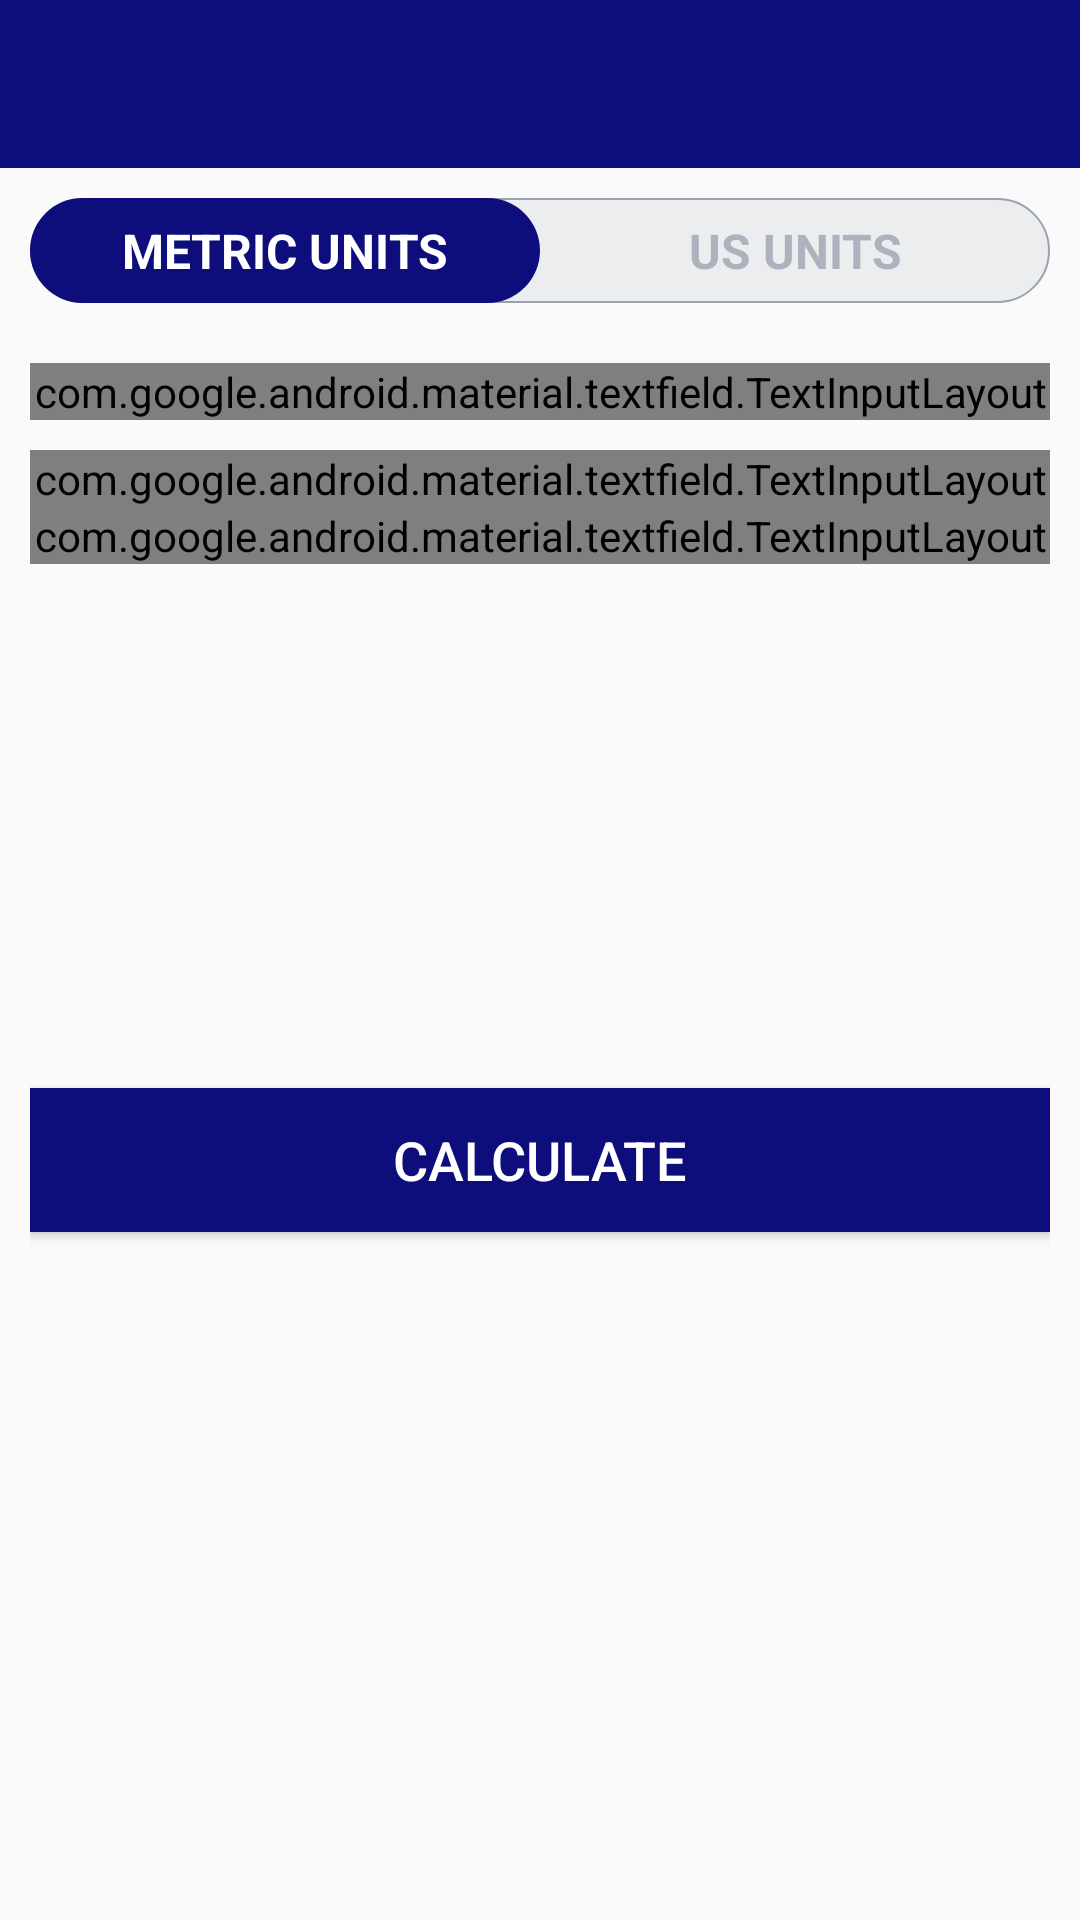

Write the Android layout XML for this screen, with the resource values it uses.
<!-- AndroidManifest.xml: application theme Theme.7MinuteWorkout -->
<!-- res/layout/activity_bmi_activity.xml -->
<?xml version="1.0" encoding="utf-8"?>
<RelativeLayout
    xmlns:android="http://schemas.android.com/apk/res/android"
    xmlns:tools="http://schemas.android.com/tools"
    android:layout_width="match_parent"
    android:layout_height="match_parent"
    xmlns:app="http://schemas.android.com/apk/res-auto"
    android:orientation="vertical"
    tools:context=".activities.bmi_activity">

    <androidx.appcompat.widget.Toolbar
        android:id="@+id/toolbar_bmi_activity"
        android:layout_width="match_parent"
        android:background="@color/colorAssent"
        app:titleTextColor="@color/white"
        android:theme="@style/ToolbarTheme"
        android:layout_height="?android:attr/actionBarSize" />

    <RadioGroup
        android:id="@+id/rgUnits"
        android:layout_width="match_parent"
        android:layout_height="wrap_content"
        android:layout_below="@id/toolbar_bmi_activity"
        android:layout_margin="10dp"
        android:orientation="horizontal"
        android:background="@drawable/radio_group_tab_background">

        <RadioButton
            android:id="@+id/rbMetricUnits"
            android:layout_width="0dp"
            android:layout_height="35dp"
            android:layout_weight="1"
            android:background="@drawable/drawable_units_tabs_selector"
            android:checked="true"
            android:text="METRIC UNITS"
            android:gravity="center"
            android:textColor="@drawable/drawable_units_tab_text_color_selector"
            android:textSize="16sp"
            android:textStyle="bold"
            android:button="@null"/>

        <RadioButton
            android:id="@+id/rbUsUnits"
            android:layout_height="35dp"
            android:layout_weight="1"
            android:background="@drawable/drawable_units_tabs_selector"
            android:checked="false"
            android:text="US UNITS"
            android:gravity="center"
            android:textColor="@drawable/drawable_units_tab_text_color_selector"
            android:textSize="16sp"
            android:textStyle="bold"
            android:button="@null"
            android:layout_width="0dp" />

    </RadioGroup>

    <LinearLayout
        android:id="@+id/llUnitsView"
        android:layout_width="match_parent"
        android:layout_height="match_parent"
        android:orientation="vertical"
        android:layout_below="@id/rgUnits"
        android:padding="10dp">

    <com.google.android.material.textfield.TextInputLayout
        android:id="@+id/tilMetricUnitWeight"
        android:layout_width="match_parent"
        android:layout_height="wrap_content"
        style="@style/Widget.MaterialComponents.TextInputLayout.OutlinedBox">

        <com.google.android.material.textfield.TextInputEditText
            android:id="@+id/etMetricUnitWeight"
            android:layout_width="match_parent"
            android:layout_height="wrap_content"
            android:hint="@string/weight_in_kg"
            android:textSize="16sp"
            android:inputType="numberDecimal"/>
    </com.google.android.material.textfield.TextInputLayout>

        <com.google.android.material.textfield.TextInputLayout
            android:id="@+id/tilMetricUnitHeight"
            android:layout_width="match_parent"
            android:layout_marginTop="10dp"
            android:layout_height="wrap_content"
            style="@style/Widget.MaterialComponents.TextInputLayout.OutlinedBox">

            <com.google.android.material.textfield.TextInputEditText
                android:id="@+id/etMetricUnitHeight"
                android:layout_width="match_parent"
                android:layout_height="wrap_content"
                android:hint="@string/height_in_cm"
                android:textSize="16sp"
                android:inputType="numberDecimal"/>
        </com.google.android.material.textfield.TextInputLayout>


        <com.google.android.material.textfield.TextInputLayout
            android:id="@+id/tilUsUnitWeight"
            android:layout_width="match_parent"
            android:layout_height="wrap_content"
            style="@style/Widget.MaterialComponents.TextInputLayout.OutlinedBox">

            <com.google.android.material.textfield.TextInputEditText
                android:id="@+id/etUsUnitWeight"
                android:layout_width="match_parent"
                android:layout_height="wrap_content"
                android:hint="@string/weight_in_kg"
                android:textSize="16sp"
                android:inputType="numberDecimal"/>
        </com.google.android.material.textfield.TextInputLayout>

        <LinearLayout
            android:id="@+id/llUsUnitHeight"
            android:layout_width="match_parent"
            android:layout_height="wrap_content"
            android:layout_marginTop="10dp"
            android:baselineAligned="false"
            android:orientation="horizontal"
            android:visibility="gone">

        <com.google.android.material.textfield.TextInputLayout
            android:id="@+id/tilUsUnitHeightFeet"
            android:layout_width="0dp"
            android:layout_weight="1"
            android:layout_height="wrap_content"
            style="@style/Widget.MaterialComponents.TextInputLayout.OutlinedBox">

            <com.google.android.material.textfield.TextInputEditText
                android:id="@+id/etUsUnitHeightFeet"
                android:layout_width="match_parent"
                android:layout_height="wrap_content"
                android:hint="@string/feet"
                android:textSize="16sp"
                android:inputType="number"/>
        </com.google.android.material.textfield.TextInputLayout>

            <com.google.android.material.textfield.TextInputLayout
                android:id="@+id/tilUsUnitHeightInch"
                android:layout_width="0dp"
                android:layout_height="wrap_content"
                android:layout_weight="1"
                android:layout_marginStart="5dp"
                style="@style/Widget.MaterialComponents.TextInputLayout.OutlinedBox">

                <com.google.android.material.textfield.TextInputEditText
                    android:id="@+id/etUsUnitHeightInch"
                    android:layout_width="match_parent"
                    android:layout_height="wrap_content"
                    android:hint="Inch"
                    android:textSize="16sp"
                    android:inputType="number"/>
            </com.google.android.material.textfield.TextInputLayout>
        </LinearLayout>


        <LinearLayout
            android:id="@+id/llDisplayBMIResult"
            android:layout_width="match_parent"
            android:layout_marginTop="30dp"
            android:layout_height="wrap_content"
            android:orientation="vertical"
            android:visibility="invisible"
            tools:visibility="visible">

            <TextView
                android:id="@+id/tvYourBMI"
                android:layout_width="match_parent"
                android:layout_height="wrap_content"
                android:gravity="center"
                android:text="@string/your_bmi"
                android:textSize="16sp" />

            <TextView
                android:id="@+id/tvBMIValue"
                android:layout_width="match_parent"
                android:layout_height="wrap_content"
                android:layout_marginTop="5dp"
                android:gravity="center"
                android:text="@string/_15_00"
                android:textStyle="bold"
                android:textSize="18sp" />

            <TextView
                android:id="@+id/tvBMIType"
                android:layout_width="match_parent"
                android:layout_height="wrap_content"
                android:layout_marginTop="5dp"
                android:text="@string/condition"
                android:gravity="center"
                android:textSize="18sp" />


            <TextView
                android:id="@+id/tvBMIDescription"
                android:layout_width="match_parent"
                android:layout_height="wrap_content"
                android:layout_marginTop="5dp"
                android:gravity="center"
                tools:text="@string/normal"
                android:textSize="18sp" />

        </LinearLayout>

        <Button
            android:id="@+id/btnCalculateUnits"
            android:layout_width="match_parent"
            android:layout_height="wrap_content"
            android:layout_gravity="bottom"
            android:layout_marginTop="35dp"
            android:background="@color/colorAssent"
            android:text="@string/calculate"
            android:textColor="@color/white"
            android:textSize="18sp" />


    </LinearLayout>

</RelativeLayout>
<!-- resources referenced by this layout -->
<resources>
  <color name="colorAssent">#0D0D7B</color>                      #21618C
  <color name="white">#FFFFFFFF</color>
  <!-- drawable drawable_units_tab_text_color_selector (drawable) -->
  <?xml version="1.0" encoding="utf-8"?>
  <selector xmlns:android="http://schemas.android.com/apk/res/android">
  <item android:color = "@color/white" android:state_checked="true"/>
      <item android:color ="#ADB3BE" android:state_checked="false"/>
  </selector>
  <!-- drawable drawable_units_tabs_selector (drawable) -->
  <?xml version="1.0" encoding="utf-8"?>
  <selector
      xmlns:android="http://schemas.android.com/apk/res/android">
      <item android:state_checked="true">
  
          <shape
              android:shape="rectangle">
              <solid android:color="@color/colorAssent"/>
              <corners android:radius="30dp"/>
          </shape>
  
      </item>
  </selector>
  <!-- drawable radio_group_tab_background (drawable) -->
  <?xml version="1.0" encoding="utf-8"?>
  <shape xmlns:android="http://schemas.android.com/apk/res/android"
      android:shape="rectangle">
  
      <solid
          android:color="#ECEDEF"/>
      <stroke
          android:width="0.5dp"
          android:color="#9AA2AF"
          />
  
      <corners
          android:radius="30dp"
          />
  
  </shape>
  <string name="_15_00">15.00</string>
  <string name="calculate">CALCULATE</string>
  <string name="condition">Condition</string>
  <string name="feet">feet</string>
  <string name="height_in_cm">HEIGHT (in cm)</string>
  <string name="normal">Normal</string>
  <string name="weight_in_kg">WEIGHT (in kg)</string>
  <string name="your_bmi">YOUR BMI</string>
  <style name="ToolbarTheme" parent="@style/ThemeOverlay.AppCompat.ActionBar">
          <item name="colorControlNormal">@color/toolbar_color_control</item>
      </style>
  <style name="Theme.7MinuteWorkout" parent="Theme.AppCompat.Light.NoActionBar">
          
          <item name="colorPrimary">@color/colorAssent</item>
          <item name="colorPrimaryVariant">@color/colorAssent</item>
          <item name="colorOnPrimary">@color/colorAssent</item>
          
          <item name="colorSecondary">@color/teal_200</item>
          <item name="colorSecondaryVariant">@color/teal_700</item>
          <item name="colorOnSecondary">@color/white</item>
          
          <item name="android:statusBarColor" tools:targetApi="l">?attr/colorPrimaryVariant</item>
          
  
      </style>
  <color name="toolbar_color_control">#FFFFFF</color>
  <color name="teal_200">#FF03DAC5</color>
  <color name="teal_700">#FF018786</color>
</resources>
